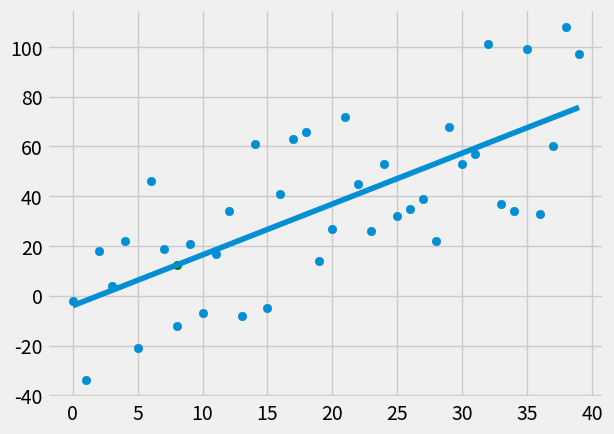

Source code (Python):
from statistics import mean 
import numpy as np 
from matplotlib import style
import matplotlib.pyplot as plt  
import random

style.use('fivethirtyeight')

#xs = np.array([1,2,3,4,5,6] , dtype=np.float64)
#ys = np.array([5,4,6,5,6,7] , dtype=np.float64)

def create_dataset(hm, variance, step=2, correlation=False):
	val = 1
	ys = []
	for i in range(hm):
		y = val + random.randrange(-variance, variance)
		ys.append(y)
		if correlation and correlation == 'pos':
			val+=step
		elif correlation and correlation == 'neg':
			val-=step 
	xs =[i for i in range(len(ys))]

	return np.array(xs, dtype=np.float64), np.array(ys, dtype=np.float64)




def best_fit_slope_and_intercept(xs,ys):
	m = (((mean(xs) * mean(ys)) - mean(xs*ys) ) / ( mean(xs)**2 - mean(xs**2) ) )
	b = mean(ys) - m * mean(xs)
	return m , b

def squared_error(ys_orig, ys_line):
	return sum((ys_line - ys_orig)**2)

def coefficient_of_determination(ys_orig,ys_line):
	y_mean_line = [mean(ys_orig) for y in ys_orig]
	squared_error_regr = squared_error(ys_orig,ys_line)		
	squared_error_y_mean = squared_error(ys_orig,y_mean_line)
	return 1 - (squared_error_regr / squared_error_y_mean)

xs , ys = create_dataset(40, 40, 2, correlation ='pos')
m,b = best_fit_slope_and_intercept(xs,ys)
print(m,b)
regression_line = []
for x in xs:
	regression_line.append((m*x)+b)

predict_x = 8

predict_y = (m*predict_x) + b
r_squared = coefficient_of_determination(ys, regression_line)
print(predict_x,predict_y) 
print(r_squared)

plt.scatter(xs,ys)
plt.scatter(predict_x,predict_y,color='g')
plt.plot(xs,regression_line)
plt.show()